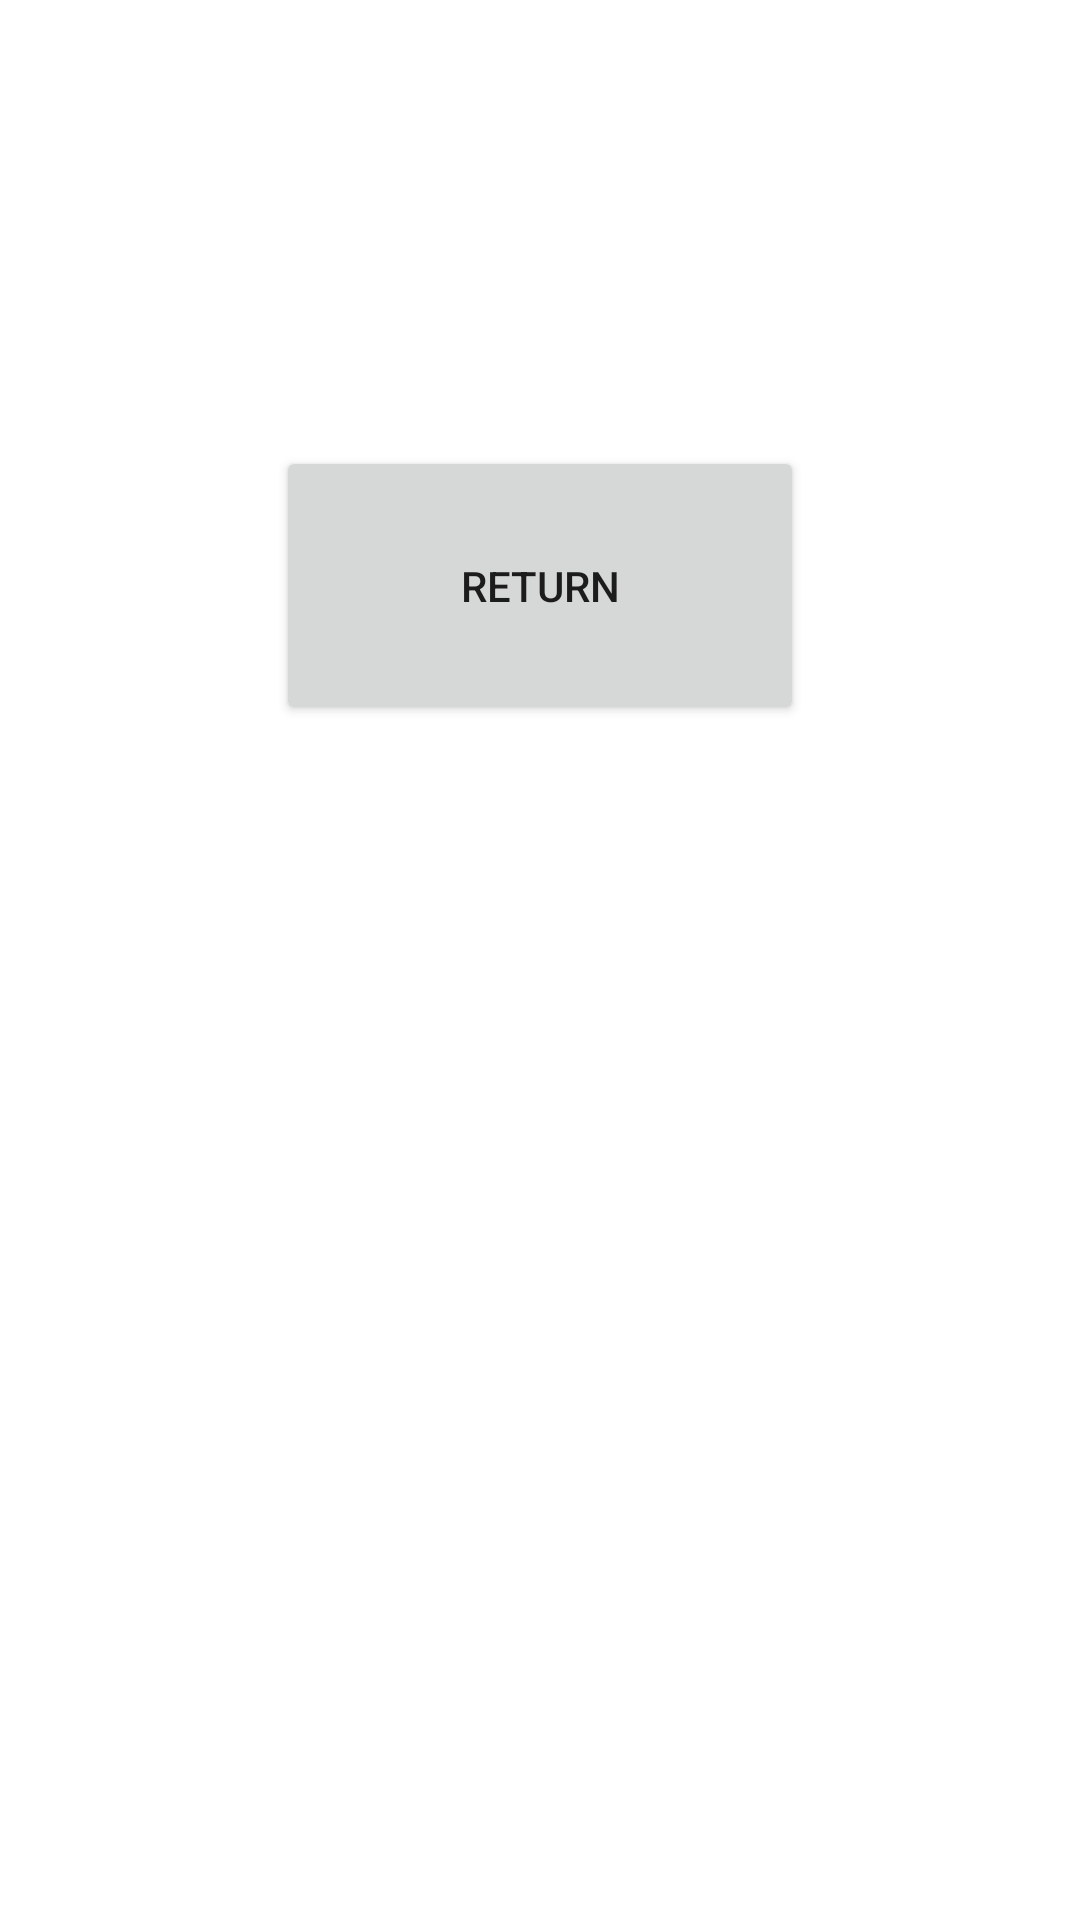

The Android layout XML behind this screen, and the referenced resources:
<!-- AndroidManifest.xml: application theme Theme.Decero -->
<!-- res/layout/activity_error.xml -->
<?xml version="1.0" encoding="utf-8"?>
<androidx.constraintlayout.widget.ConstraintLayout xmlns:android="http://schemas.android.com/apk/res/android"
    xmlns:app="http://schemas.android.com/apk/res-auto"
    xmlns:tools="http://schemas.android.com/tools"
    android:layout_width="match_parent"
    android:layout_height="match_parent"
    tools:context=".ErrorActivity">

    <TextView
        android:id="@+id/error"
        android:layout_width="278dp"
        android:layout_height="101dp"
        android:layout_marginStart="180dp"
        android:layout_marginTop="171dp"
        android:layout_marginEnd="174dp"
        android:layout_marginBottom="541dp"
        android:gravity="center"
        android:text="Lo sentimos error en la busqueda"
        android:textSize="24sp"
        app:layout_constraintBottom_toBottomOf="parent"
        app:layout_constraintEnd_toEndOf="parent"
        app:layout_constraintStart_toStartOf="parent"
        app:layout_constraintTop_toTopOf="parent" />

    <Button
        android:id="@+id/button2"
        android:layout_width="176dp"
        android:layout_height="93dp"
        android:layout_marginTop="36dp"
        android:layout_marginBottom="370dp"
        android:text="Return"
        app:layout_constraintBottom_toBottomOf="parent"
        app:layout_constraintEnd_toEndOf="parent"
        app:layout_constraintStart_toStartOf="parent"
        app:layout_constraintTop_toBottomOf="@+id/error" />
</androidx.constraintlayout.widget.ConstraintLayout>
<!-- resources referenced by this layout -->
<resources>
  <style name="Theme.Decero" parent="Theme.MaterialComponents.DayNight.DarkActionBar">
          
          <item name="colorPrimary">@color/purple_500</item>
          <item name="colorPrimaryVariant">@color/purple_700</item>
          <item name="colorOnPrimary">@color/white</item>
          
          <item name="colorSecondary">@color/teal_200</item>
          <item name="colorSecondaryVariant">@color/teal_700</item>
          <item name="colorOnSecondary">@color/black</item>
          
          <item name="android:statusBarColor" tools:targetApi="l">?attr/colorPrimaryVariant</item>
          
      </style>
  <!-- not gathered from this repository: default colours our renderer supplied (Android Studio template values) -->
  <color name="purple_500">#FF6200EE</color>
  <color name="purple_700">#FF3700B3</color>
  <color name="teal_200">#FF03DAC5</color>
  <color name="teal_700">#FF018786</color>
  <color name="black">#FF000000</color>
  <color name="white">#FFFFFFFF</color>
</resources>
